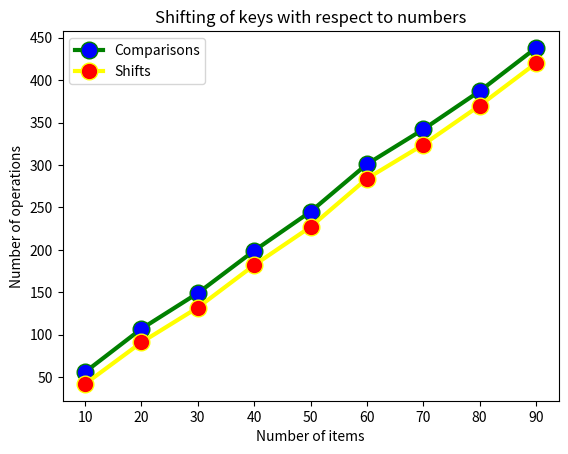

Generate this figure with matplotlib:
'''
Problem statement:
You have to do insertion sort on 20 samples of size 10.
Count the number of comparisons in 1 sample of size 10.
Count the number of shifts in 1 sample of size 10.

Now do it for all 20 samples. 
Find the average time of comparisons for all 20 samples
Find the average time of shifts for all 20 samples. 


Now do the above for 20 samples of size 20,30,40,....,100

Now you must have a list of average time for comparisons and average time of shifts for each size 10,20,30,..,100

Plot both the lines in a graph
No. of comparisons/shifts versus number of elements.
'''


import random
import matplotlib.pyplot as plt #this library has been imported to make plots



def insertion_sort(A,n):
    '''
    This function named insertion_sort(A,n) takes an array A consisting
    of n elements.
    Input:
    A: array to be sorted via insertion sort
    n: number of elements in array
    Output:
    A tuple consisting of number of comparisons(c) and number of shifts(s).
    '''
    c=0
    s=0
    for i in range(1,n):
        key=A[i]
        j=i-1
        while(j>=0 and A[j]>key):
            c+=1
            A[j+1]=A[j]
            s=s+1
            j=j-1
        A[j+1]=key
        if(j>=0):
            c+=1
    print("sorted array is",A)
    return ([c,s])

def create_sample_and_sort(n):
    '''
    This function create_sample_and_sort(n) takes an input n of the sample size
    and creates a sample of size n. The function calls insertion sort function
    and recieves a tuple consisting of number of comparisons and shifts in a
    variable named avg.

    Input:
    n: Sample size
    Output:
    A tuple consisting of average number of comparisons and shifts of 20 samples of
    a sample size
    '''
    avgc=[] 
    avgs=[]
    A=[]
    print("The size is ",n)
    print()
    print()
    for i in range(1,20):
        for x in range(n):
            A.append(random.randint(1,1000))
        
        print("The numbers before sorting are",A)
        avg= insertion_sort(A,n)
        print("number of comparisons is",avg[0])
        print("number of shifts is",avg[1])        
        avgc.append(avg[0]) 
        avgs.append(avg[1])
        A=[]
    
    return ([round(sum(avgc)/n),round(sum(avgs)/n)])

def main():
    '''
    The main function of the program to show graph of average comparisons/shifts versus sample size.
    '''
    graph_c=[] #Stores a list of number of average comparisons for different sample sizes 
    graph_s=[] #Stores a list of number of average shifts for different sample sizes 
    
    for i in range(1,10):
        a=create_sample_and_sort(i*10)
        graph_c.append(a[0])
        graph_s.append(a[1])
    
    plt.plot(range(10,100,10),graph_c, color='green', linewidth = 3, 
         marker='o', markerfacecolor='blue', markersize=12,label="Comparisons")



    plt.plot(range(10,100,10),graph_s, color='yellow', linewidth = 3, 
         marker='o', markerfacecolor='red', markersize=12,label="Shifts")
    
    
    plt.xlabel('Number of items') 
    plt.ylabel('Number of operations')
    plt.legend()
    plt.title('Shifting of keys with respect to numbers') 
    plt.show() 

        
        
        
if __name__== '__main__':
    main()
